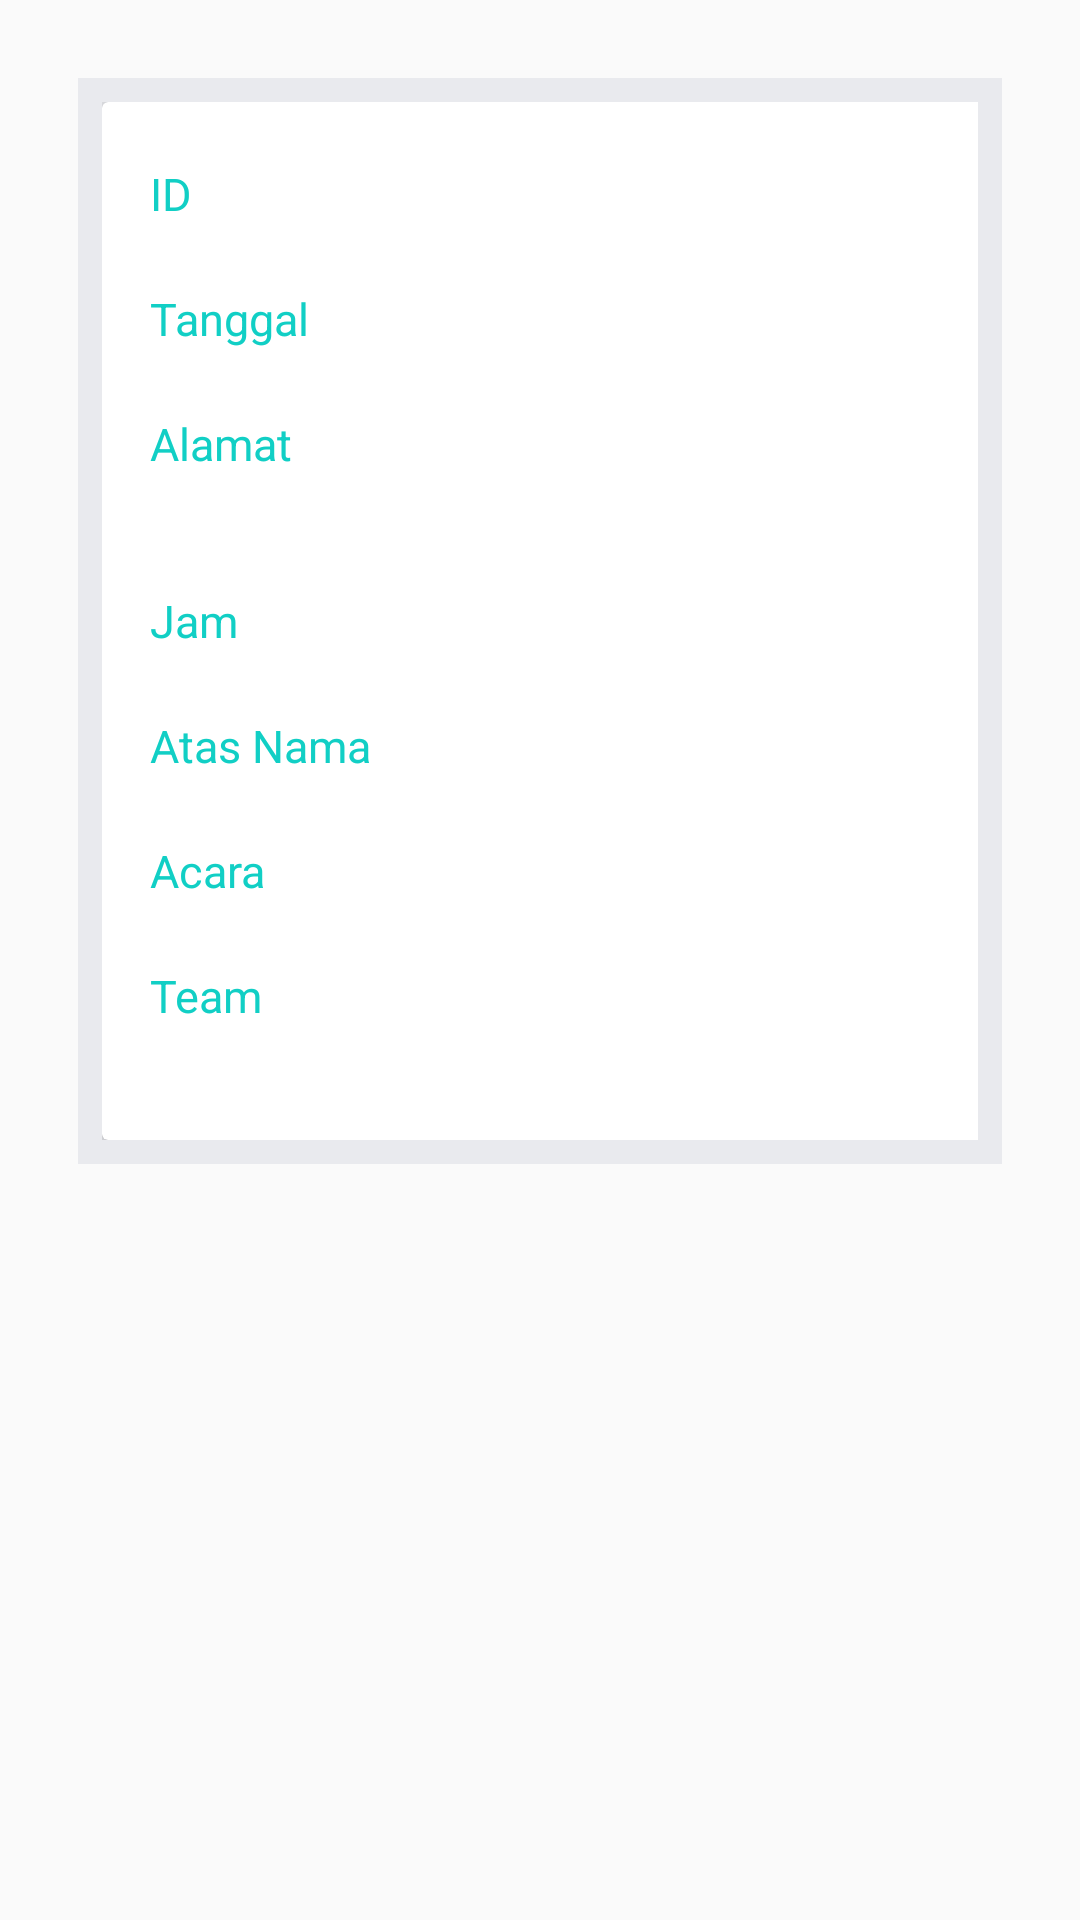

Layout XML and referenced resources for this Android screen:
<!-- AndroidManifest.xml: application theme AppTheme -->
<!-- res/layout/list_row.xml -->
<?xml version="1.0" encoding="utf-8"?>
<RelativeLayout xmlns:android="http://schemas.android.com/apk/res/android"
    xmlns:app="http://schemas.android.com/apk/res-auto"
    xmlns:tools="http://schemas.android.com/tools"
    android:orientation="vertical"
    android:padding="26dp"
    android:layout_width="match_parent"
    android:layout_height="wrap_content">


    <LinearLayout
        android:layout_width="match_parent"
        android:layout_height="wrap_content"
        android:padding="8dp"
        android:orientation="vertical"
        android:background="@color/grey2">

        <androidx.cardview.widget.CardView
            android:layout_width="364dp"
            android:layout_height="346dp"
            android:elevation="5dp"
            android:background="@drawable/basecard"
            android:padding="@dimen/fab_margin"
            app:cardElevation="5dp">

            <LinearLayout
                android:id="@+id/item"
                android:layout_width="match_parent"
                android:layout_height="match_parent"
                android:orientation="vertical">

                
                <LinearLayout
                    android:layout_width="match_parent"
                    android:layout_height="wrap_content"
                    android:orientation="horizontal"
                    android:paddingLeft="@dimen/fab_margin"
                    android:paddingTop="@dimen/fab_margin"
                    android:paddingRight="@dimen/fab_margin">

                    <TextView
                        android:id="@+id/tvid"
                        android:layout_width="wrap_content"
                        android:layout_height="wrap_content"
                        android:text="ID"
                        android:textColor="@color/background_blue"
                        android:textSize="15sp" />

                    <TextView
                        android:id="@+id/id"
                        android:layout_width="233dp"
                        android:layout_height="wrap_content"
                        android:layout_marginLeft="70dp"
                        android:layout_toRightOf="@id/tvid"
                        android:gravity="start"
                        android:paddingRight="5dp"
                        android:textColor="@color/black"
                        android:textSize="19sp" />

                </LinearLayout>
                

                
                <LinearLayout
                    android:layout_width="match_parent"
                    android:layout_height="wrap_content"
                    android:orientation="horizontal"
                    android:paddingLeft="@dimen/fab_margin"
                    android:paddingTop="@dimen/fab_margin"
                    android:paddingRight="@dimen/fab_margin">

                    <TextView
                        android:id="@+id/tvtanggal"
                        android:layout_width="wrap_content"
                        android:layout_height="wrap_content"
                        android:text="Tanggal"
                        android:textColor="@color/background_blue"
                        android:textSize="15sp" />

                    <TextView
                        android:id="@+id/tanggal"
                        android:layout_width="233dp"
                        android:layout_height="wrap_content"
                        android:layout_marginLeft="31dp"
                        android:layout_toRightOf="@id/tvtanggal"
                        android:gravity="start"
                        android:paddingRight="5dp"
                        android:textColor="@color/black"
                        android:textSize="19sp" />

                </LinearLayout>
                

                
                <LinearLayout
                    android:layout_width="match_parent"
                    android:layout_height="59dp"
                    android:orientation="horizontal"
                    android:paddingLeft="@dimen/fab_margin"
                    android:paddingTop="@dimen/fab_margin"
                    android:paddingRight="@dimen/fab_margin">

                    <TextView
                        android:id="@+id/tvalamat"
                        android:layout_width="wrap_content"
                        android:layout_height="wrap_content"
                        android:text="Alamat"
                        android:textColor="@color/background_blue"
                        android:textSize="15sp" />

                    <TextView
                        android:id="@+id/alamat"
                        android:layout_width="231dp"
                        android:layout_height="37dp"
                        android:layout_marginLeft="37dp"
                        android:layout_toRightOf="@id/tvalamat"
                        android:gravity="start"
                        android:paddingRight="5dp"
                        android:textColor="@color/black"
                        android:textSize="19sp" />

                </LinearLayout>
                

                
                <LinearLayout
                    android:layout_width="match_parent"
                    android:layout_height="wrap_content"
                    android:orientation="horizontal"
                    android:paddingLeft="@dimen/fab_margin"
                    android:paddingTop="@dimen/fab_margin"
                    android:paddingRight="@dimen/fab_margin">

                    <TextView
                        android:id="@+id/tvjam"
                        android:layout_width="wrap_content"
                        android:layout_height="wrap_content"
                        android:text="Jam"
                        android:textColor="@color/background_blue"
                        android:textSize="15sp" />

                    <TextView
                        android:id="@+id/jam"
                        android:layout_width="233dp"
                        android:layout_height="wrap_content"
                        android:layout_marginLeft="55dp"
                        android:layout_toRightOf="@id/tvjam"
                        android:gravity="start"
                        android:paddingRight="5dp"
                        android:textColor="@color/black"
                        android:textSize="19sp" />

                </LinearLayout>
                

                
                <LinearLayout
                    android:layout_width="match_parent"
                    android:layout_height="wrap_content"
                    android:orientation="horizontal"
                    android:paddingLeft="@dimen/fab_margin"
                    android:paddingTop="@dimen/fab_margin"
                    android:paddingRight="@dimen/fab_margin">

                    <TextView
                        android:id="@+id/tvatasnama"
                        android:layout_width="wrap_content"
                        android:layout_height="wrap_content"
                        android:text="Atas Nama"
                        android:textColor="@color/background_blue"
                        android:textSize="15sp" />

                    <TextView
                        android:id="@+id/atasnama"
                        android:layout_width="232dp"
                        android:layout_height="wrap_content"
                        android:layout_marginLeft="10dp"
                        android:layout_toRightOf="@id/tvatasnama"
                        android:gravity="start"
                        android:paddingRight="5dp"
                        android:textColor="@color/black"
                        android:textSize="19sp" />

                </LinearLayout>
                

                
                <LinearLayout
                    android:layout_width="match_parent"
                    android:layout_height="wrap_content"
                    android:orientation="horizontal"
                    android:paddingLeft="@dimen/fab_margin"
                    android:paddingTop="@dimen/fab_margin"
                    android:paddingRight="@dimen/fab_margin">

                    <TextView
                        android:id="@+id/tvacara"
                        android:layout_width="wrap_content"
                        android:layout_height="wrap_content"
                        android:text="Acara"
                        android:textColor="@color/background_blue"
                        android:textSize="15sp" />

                    <TextView
                        android:id="@+id/acara"
                        android:layout_width="232dp"
                        android:layout_height="wrap_content"
                        android:layout_marginLeft="45dp"
                        android:layout_toRightOf="@id/tvacara"
                        android:gravity="start"
                        android:paddingRight="5dp"
                        android:textColor="@color/black"
                        android:textSize="19sp" />

                </LinearLayout>
                

                
                <LinearLayout
                    android:layout_width="match_parent"
                    android:layout_height="71dp"
                    android:orientation="horizontal"
                    android:paddingLeft="@dimen/fab_margin"
                    android:paddingTop="@dimen/fab_margin"
                    android:paddingRight="@dimen/fab_margin">

                    <TextView
                        android:id="@+id/tvteam"
                        android:layout_width="wrap_content"
                        android:layout_height="wrap_content"
                        android:text="Team"
                        android:textColor="@color/background_blue"
                        android:textSize="15sp" />

                    <TextView
                        android:id="@+id/team"
                        android:layout_width="233dp"
                        android:layout_height="39dp"
                        android:layout_marginLeft="45dp"
                        android:layout_toRightOf="@id/tvteam"
                        android:gravity="start"
                        android:paddingRight="5dp"
                        android:textColor="@color/black"
                        android:textSize="19sp" />

                </LinearLayout>
                
            </LinearLayout>


        </androidx.cardview.widget.CardView>
    </LinearLayout>


</RelativeLayout>
<!-- resources referenced by this layout -->
<resources>
  <color name="background_blue">#11CFC5</color>
  <color name="black">#050505</color>
  <color name="grey2">#E9EAEE</color>
  <dimen name="fab_margin">16dp</dimen>
  <!-- drawable basecard (drawable) -->
  <?xml version="1.0" encoding="utf-8"?>
  <selector xmlns:android="http://schemas.android.com/apk/res/android">
  
      <item>
          <shape android:shape="rectangle">
              <solid android:color="#ffffff" />
              <corners android:radius="30dp" />
          </shape>
      </item>
  </selector>
  <style name="AppTheme" parent="Theme.AppCompat.Light.DarkActionBar">
          
          <item name="colorPrimary">@color/colorPrimary</item>
          <item name="colorPrimaryDark">@color/colorPrimaryDark</item>
          <item name="colorAccent">@color/colorAccent</item>
      </style>
  <color name="colorPrimary">#3F51B5</color>
  <color name="colorPrimaryDark">#303F9F</color>
  <color name="colorAccent">#FF4081</color>
</resources>
